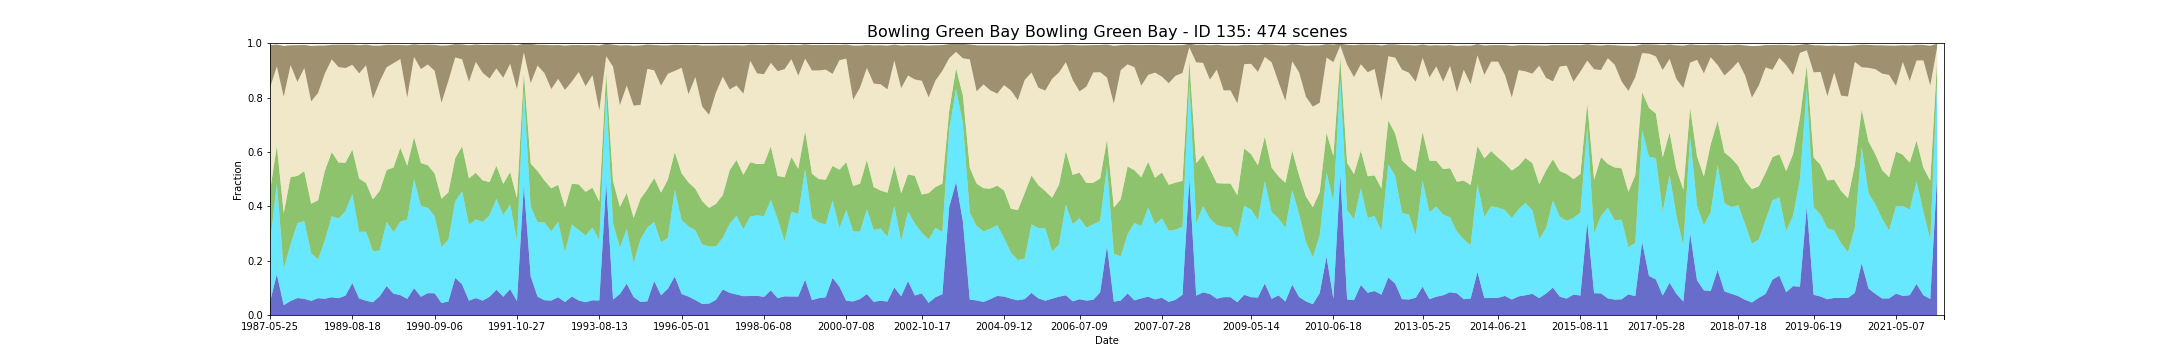

Values plotted in this chart, from the file beside it:
feature_id, water, wet, bs, pv, npv, pc_missing, date, s3_csv_path, display_time
135, 0.04819, 0.2151, 0.1563, 0.1919, 0.3811, 0.03177, 1987-05-25T23:34:43Z, s3://dea-public-data-dev/projects/WIT/Ra…, 1987-05-25
135, 0.04819, 0.215, 0.1564, 0.1919, 0.3811, 0.03177, 1987-05-25T23:35:07Z, s3://dea-public-data-dev/projects/WIT/Ra…, 1987-05-25
135, 0.1501, 0.3352, 0.08067, 0.1363, 0.2928, 0.0, 1987-07-12T23:36:09Z, s3://dea-public-data-dev/projects/WIT/Ra…, 1987-07-12
135, 0.1501, 0.3355, 0.08061, 0.1362, 0.2927, 0.0, 1987-07-12T23:35:45Z, s3://dea-public-data-dev/projects/WIT/Ra…, 1987-07-12
135, 0.03592, 0.133, 0.1869, 0.206, 0.4281, 0.0906, 1987-09-30T23:38:13Z, s3://dea-public-data-dev/projects/WIT/Ra…, 1987-09-30
135, 0.03592, 0.1332, 0.1869, 0.2059, 0.4281, 0.0906, 1987-09-30T23:37:49Z, s3://dea-public-data-dev/projects/WIT/Ra…, 1987-09-30
135, 0.05158, 0.2084, 0.07308, 0.2475, 0.4118, 0.0, 1988-04-09T23:40:43Z, s3://dea-public-data-dev/projects/WIT/Ra…, 1988-04-09
135, 0.05158, 0.2082, 0.07312, 0.2476, 0.4119, 0.0, 1988-04-09T23:41:07Z, s3://dea-public-data-dev/projects/WIT/Ra…, 1988-04-09
135, 0.06236, 0.2759, 0.1354, 0.1734, 0.3458, 0.0, 1988-06-12T23:41:11Z, s3://dea-public-data-dev/projects/WIT/Ra…, 1988-06-12
135, 0.06236, 0.2759, 0.1354, 0.1734, 0.3458, 0.0, 1988-06-12T23:41:35Z, s3://dea-public-data-dev/projects/WIT/Ra…, 1988-06-12
135, 0.05962, 0.2864, 0.08487, 0.1836, 0.3794, 0.03735, 1988-07-14T23:41:19Z, s3://dea-public-data-dev/projects/WIT/Ra…, 1988-07-14
135, 0.05962, 0.2861, 0.08495, 0.1838, 0.3794, 0.03735, 1988-07-14T23:41:43Z, s3://dea-public-data-dev/projects/WIT/Ra…, 1988-07-14
135, 0.05212, 0.1752, 0.2044, 0.1821, 0.3763, 0.05246, 1988-09-16T23:41:21Z, s3://dea-public-data-dev/projects/WIT/Ra…, 1988-09-16
135, 0.05212, 0.1751, 0.2045, 0.1822, 0.3763, 0.05246, 1988-09-16T23:41:45Z, s3://dea-public-data-dev/projects/WIT/Ra…, 1988-09-16
135, 0.06197, 0.1422, 0.1747, 0.2177, 0.3949, 0.03377, 1988-12-05T23:41:07Z, s3://dea-public-data-dev/projects/WIT/Ra…, 1988-12-05
135, 0.05984, 0.215, 0.1028, 0.257, 0.357, 0.03648, 1989-04-28T23:39:25Z, s3://dea-public-data-dev/projects/WIT/Ra…, 1989-04-28
135, 0.05984, 0.2149, 0.1028, 0.2571, 0.357, 0.03648, 1989-04-28T23:39:49Z, s3://dea-public-data-dev/projects/WIT/Ra…, 1989-04-28
135, 0.0655, 0.2976, 0.05369, 0.2359, 0.3414, 0.0, 1989-05-30T23:39:20Z, s3://dea-public-data-dev/projects/WIT/Ra…, 1989-05-30
135, 0.0655, 0.2977, 0.05367, 0.2358, 0.3414, 0.0, 1989-05-30T23:38:56Z, s3://dea-public-data-dev/projects/WIT/Ra…, 1989-05-30
135, 0.06183, 0.2931, 0.08253, 0.2062, 0.3508, 0.0009912, 1989-07-17T23:38:20Z, s3://dea-public-data-dev/projects/WIT/Ra…, 1989-07-17
135, 0.07129, 0.311, 0.08594, 0.1779, 0.3484, 0.0001081, 1989-08-02T23:38:01Z, s3://dea-public-data-dev/projects/WIT/Ra…, 1989-08-02
135, 0.07129, 0.3112, 0.08592, 0.1778, 0.3483, 0.0001081, 1989-08-02T23:37:37Z, s3://dea-public-data-dev/projects/WIT/Ra…, 1989-08-02
135, 0.1175, 0.327, 0.0742, 0.1641, 0.3117, 0.0, 1989-08-18T23:37:37Z, s3://dea-public-data-dev/projects/WIT/Ra…, 1989-08-18
135, 0.1175, 0.3271, 0.0742, 0.1641, 0.3117, 0.0, 1989-08-18T23:37:13Z, s3://dea-public-data-dev/projects/WIT/Ra…, 1989-08-18
135, 0.06078, 0.2452, 0.1037, 0.1965, 0.3866, 0.0, 1989-09-03T23:36:55Z, s3://dea-public-data-dev/projects/WIT/Ra…, 1989-09-03
135, 0.06078, 0.2452, 0.1036, 0.1965, 0.3866, 0.0, 1989-09-03T23:37:19Z, s3://dea-public-data-dev/projects/WIT/Ra…, 1989-09-03
135, 0.05246, 0.2537, 0.07587, 0.1789, 0.4337, 0.09601, 1989-09-19T23:36:23Z, s3://dea-public-data-dev/projects/WIT/Ra…, 1989-09-19
135, 0.05246, 0.2535, 0.07591, 0.179, 0.4338, 0.09601, 1989-09-19T23:36:47Z, s3://dea-public-data-dev/projects/WIT/Ra…, 1989-09-19
135, 0.04682, 0.1875, 0.1956, 0.1913, 0.3698, 0.08183, 1989-10-05T23:36:13Z, s3://dea-public-data-dev/projects/WIT/Ra…, 1989-10-05
135, 0.04682, 0.1873, 0.1957, 0.1914, 0.3698, 0.08183, 1989-10-05T23:36:37Z, s3://dea-public-data-dev/projects/WIT/Ra…, 1989-10-05
135, 0.06906, 0.1689, 0.1314, 0.219, 0.4028, 0.08963, 1989-12-08T23:34:15Z, s3://dea-public-data-dev/projects/WIT/Ra…, 1989-12-08
135, 0.06906, 0.1688, 0.1314, 0.2191, 0.4029, 0.08963, 1989-12-08T23:34:39Z, s3://dea-public-data-dev/projects/WIT/Ra…, 1989-12-08
135, 0.1068, 0.2356, 0.08257, 0.1912, 0.3779, 0.0, 1990-02-10T23:32:15Z, s3://dea-public-data-dev/projects/WIT/Ra…, 1990-02-10
135, 0.1068, 0.2356, 0.08259, 0.1912, 0.3779, 0.0, 1990-02-10T23:32:39Z, s3://dea-public-data-dev/projects/WIT/Ra…, 1990-02-10
135, 0.0784, 0.2264, 0.06714, 0.2379, 0.3838, 0.03985, 1990-03-14T23:31:11Z, s3://dea-public-data-dev/projects/WIT/Ra…, 1990-03-14
135, 0.07312, 0.2699, 0.05205, 0.2721, 0.3263, 0.0, 1990-04-15T23:31:15Z, s3://dea-public-data-dev/projects/WIT/Ra…, 1990-04-15
135, 0.07312, 0.2701, 0.05202, 0.272, 0.3263, 0.0, 1990-04-15T23:30:51Z, s3://dea-public-data-dev/projects/WIT/Ra…, 1990-04-15
135, 0.05936, 0.2924, 0.1919, 0.1976, 0.251, 0.0, 1990-06-18T23:30:47Z, s3://dea-public-data-dev/projects/WIT/Ra…, 1990-06-18
135, 0.05936, 0.2922, 0.192, 0.1977, 0.251, 0.0, 1990-06-18T23:31:11Z, s3://dea-public-data-dev/projects/WIT/Ra…, 1990-06-18
135, 0.09872, 0.4012, 0.04648, 0.1548, 0.2948, 0.0, 1990-07-20T23:30:41Z, s3://dea-public-data-dev/projects/WIT/Ra…, 1990-07-20
135, 0.09872, 0.4009, 0.04656, 0.1549, 0.2948, 0.0, 1990-07-20T23:31:05Z, s3://dea-public-data-dev/projects/WIT/Ra…, 1990-07-20
135, 0.0672, 0.3335, 0.08909, 0.1581, 0.3459, 0.0, 1990-08-05T23:31:01Z, s3://dea-public-data-dev/projects/WIT/Ra…, 1990-08-05
135, 0.0672, 0.3336, 0.08905, 0.158, 0.3459, 0.0, 1990-08-05T23:30:37Z, s3://dea-public-data-dev/projects/WIT/Ra…, 1990-08-05
135, 0.0804, 0.314, 0.07301, 0.1569, 0.3704, 0.0, 1990-08-21T23:30:57Z, s3://dea-public-data-dev/projects/WIT/Ra…, 1990-08-21
135, 0.0804, 0.3143, 0.07295, 0.1567, 0.3704, 0.0, 1990-08-21T23:30:33Z, s3://dea-public-data-dev/projects/WIT/Ra…, 1990-08-21
135, 0.07995, 0.2833, 0.0953, 0.1574, 0.3777, 0.0001622, 1990-09-06T23:30:50Z, s3://dea-public-data-dev/projects/WIT/Ra…, 1990-09-06
135, 0.07995, 0.2834, 0.09529, 0.1574, 0.3777, 0.0001622, 1990-09-06T23:30:26Z, s3://dea-public-data-dev/projects/WIT/Ra…, 1990-09-06
135, 0.04421, 0.2049, 0.2102, 0.1786, 0.3533, 0.03371, 1990-10-24T23:30:33Z, s3://dea-public-data-dev/projects/WIT/Ra…, 1990-10-24
135, 0.04421, 0.205, 0.2102, 0.1786, 0.3533, 0.03371, 1990-10-24T23:30:09Z, s3://dea-public-data-dev/projects/WIT/Ra…, 1990-10-24
135, 0.04976, 0.2277, 0.1303, 0.174, 0.4105, 0.005353, 1990-11-09T23:30:07Z, s3://dea-public-data-dev/projects/WIT/Ra…, 1990-11-09
135, 0.04976, 0.2279, 0.1302, 0.174, 0.4104, 0.005353, 1990-11-09T23:30:31Z, s3://dea-public-data-dev/projects/WIT/Ra…, 1990-11-09
135, 0.1366, 0.2812, 0.04869, 0.1593, 0.3707, 0.0, 1990-12-27T23:30:18Z, s3://dea-public-data-dev/projects/WIT/Ra…, 1990-12-27
135, 0.1128, 0.3424, 0.05475, 0.1655, 0.32, 0.0003424, 1991-03-17T23:32:04Z, s3://dea-public-data-dev/projects/WIT/Ra…, 1991-03-17
135, 0.1128, 0.3424, 0.05476, 0.1655, 0.3199, 0.0003424, 1991-03-17T23:32:28Z, s3://dea-public-data-dev/projects/WIT/Ra…, 1991-03-17
135, 0.05267, 0.2797, 0.134, 0.1708, 0.3552, 0.006091, 1991-06-05T23:33:24Z, s3://dea-public-data-dev/projects/WIT/Ra…, 1991-06-05
135, 0.05267, 0.2795, 0.134, 0.1709, 0.3552, 0.006091, 1991-06-05T23:33:48Z, s3://dea-public-data-dev/projects/WIT/Ra…, 1991-06-05
135, 0.06222, 0.2899, 0.0638, 0.171, 0.4083, 0.06868, 1991-06-21T23:33:36Z, s3://dea-public-data-dev/projects/WIT/Ra…, 1991-06-21
135, 0.06222, 0.2895, 0.06391, 0.1712, 0.4084, 0.06868, 1991-06-21T23:34:00Z, s3://dea-public-data-dev/projects/WIT/Ra…, 1991-06-21
135, 0.05302, 0.2897, 0.1028, 0.1525, 0.3956, 0.07216, 1991-07-07T23:33:50Z, s3://dea-public-data-dev/projects/WIT/Ra…, 1991-07-07
135, 0.05302, 0.2897, 0.1028, 0.1526, 0.3956, 0.07216, 1991-07-07T23:34:14Z, s3://dea-public-data-dev/projects/WIT/Ra…, 1991-07-07
... 414 more rows
